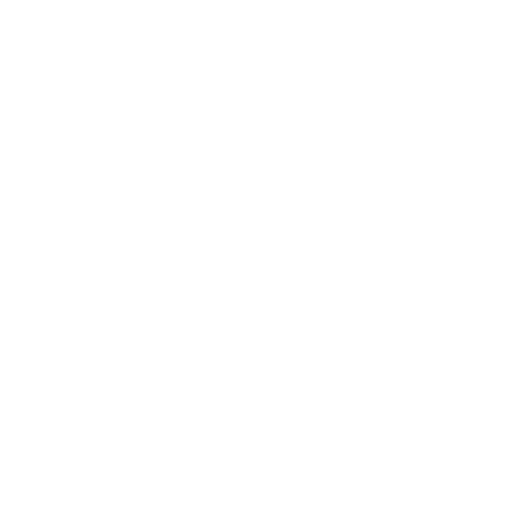
t = 0.00 s
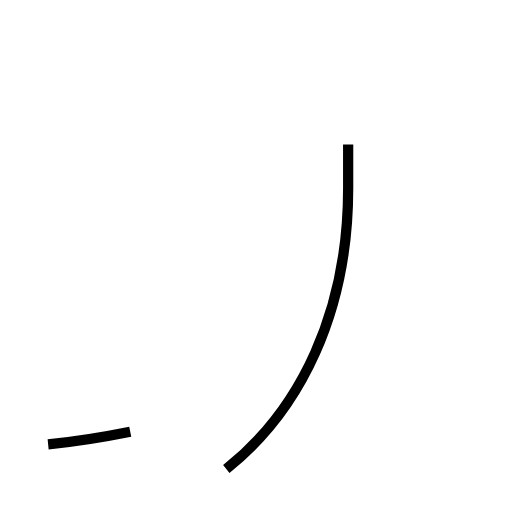
t = 1.30 s
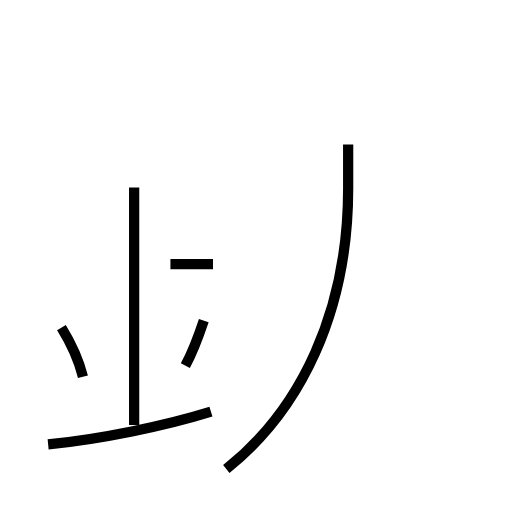
t = 2.67 s
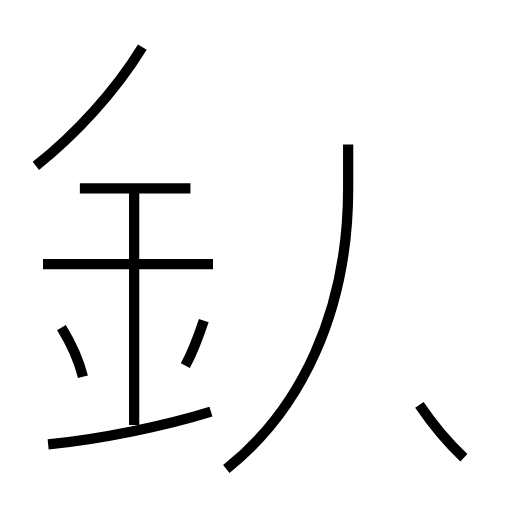
t = 4.04 s
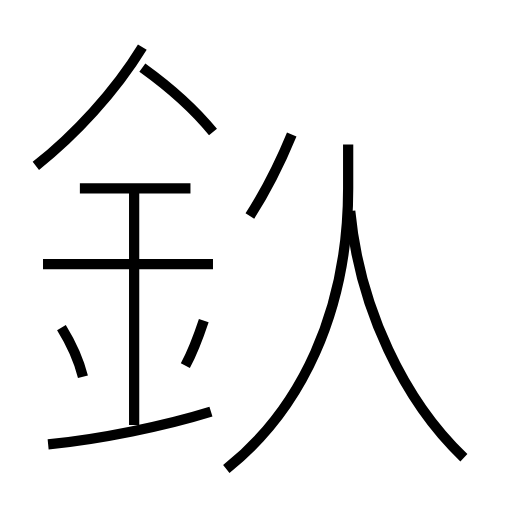
t = 5.19 s
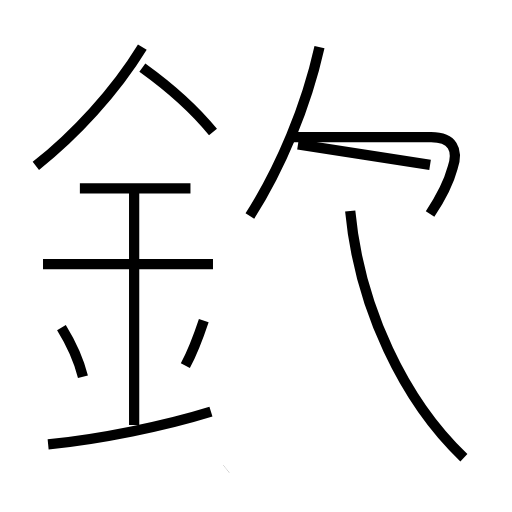
t = 6.56 s

The animated SVG that drew these frames (rendered in a browser with its animation timeline set to each time). Animation: 13 SMIL elements (animate=13); one cycle of 6.56 s.

<?xml version='1.0' encoding='utf-8'?>
<svg viewBox="0.0 -6.0 50.0 50.0" version="1.1" xmlns="http://www.w3.org/2000/svg"><rect x="-1000" y="-1000" width="2000" height="2000" stroke="white" fill="white" /><g style="fill:none;stroke:#000000;stroke-width:1"><path d="M 22.1 1.8 C 29.4 -4.0 34.0 -13.6 34.0 -25.6 L 34.0 -29.9 " transform="translate(0.0 38.0)" stroke-dasharray="35.21642465837415" stroke-dashoffset="35.21642465837415"><animate attributeName="stroke-dashoffset" from="35.21642465837415" to="0" dur="1.0564927397512245s" begin="0s; anim_end.end" fill="freeze" id="anim0" /></path><path d="M 4.7 -0.6 C 9.8 -1.1 16.1 -2.4 20.6 -3.8 " transform="translate(0.0 38.0)" stroke-dasharray="16.24289593431532" stroke-dashoffset="16.24289593431532"><animate attributeName="stroke-dashoffset" from="16.24289593431532" to="0" dur="0.48728687802945964s" begin="anim0.end" fill="freeze" id="anim1" /></path><path d="M 8.1 -7.2 C 7.7 -8.8 6.8 -10.7 6.0 -12.0 " transform="translate(0.0 38.0)" stroke-dasharray="5.257039443396019" stroke-dashoffset="5.257039443396019"><animate attributeName="stroke-dashoffset" from="5.257039443396019" to="0" dur="0.15771118330188058s" begin="anim1.end" fill="freeze" id="anim2" /></path><path d="M 13.1 -2.5 L 13.1 -25.7 " transform="translate(0.0 38.0)" stroke-dasharray="23.2" stroke-dashoffset="23.2"><animate attributeName="stroke-dashoffset" from="23.2" to="0" dur="0.696s" begin="anim2.end" fill="freeze" id="anim3" /></path><path d="M 18.1 -8.3 C 18.8 -9.6 19.4 -11.2 19.9 -12.7 " transform="translate(0.0 38.0)" stroke-dasharray="4.759548649809272" stroke-dashoffset="4.759548649809272"><animate attributeName="stroke-dashoffset" from="4.759548649809272" to="0" dur="0.14278645949427815s" begin="anim3.end" fill="freeze" id="anim4" /></path><path d="M 20.8 -18.2 L 4.2 -18.2 " transform="translate(0.0 38.0)" stroke-dasharray="16.6" stroke-dashoffset="16.6"><animate attributeName="stroke-dashoffset" from="16.6" to="0" dur="0.498s" begin="anim4.end" fill="freeze" id="anim5" /></path><path d="M 18.6 -25.6 L 7.8 -25.6 " transform="translate(0.0 38.0)" stroke-dasharray="10.8" stroke-dashoffset="10.8"><animate attributeName="stroke-dashoffset" from="10.8" to="0" dur="0.324s" begin="anim5.end" fill="freeze" id="anim6" /></path><path d="M 3.5 -27.8 C 7.3 -30.8 11.2 -35.0 13.9 -39.4 " transform="translate(0.0 38.0)" stroke-dasharray="15.654825140880225" stroke-dashoffset="15.654825140880225"><animate attributeName="stroke-dashoffset" from="15.654825140880225" to="0" dur="0.4696447542264067s" begin="anim6.end" fill="freeze" id="anim7" /></path><path d="M 45.3 0.7 C 39.5 -4.8 35.1 -13.9 34.2 -23.4 " transform="translate(0.0 38.0)" stroke-dasharray="27.0707843117022" stroke-dashoffset="27.0707843117022"><animate attributeName="stroke-dashoffset" from="27.0707843117022" to="0" dur="0.812123529351066s" begin="anim7.end" fill="freeze" id="anim8" /></path><path d="M 20.8 -31.1 C 19.1 -33.2 16.4 -35.6 13.9 -37.4 " transform="translate(0.0 38.0)" stroke-dasharray="9.367620501380145" stroke-dashoffset="9.367620501380145"><animate attributeName="stroke-dashoffset" from="9.367620501380145" to="0" dur="0.28102861504140436s" begin="anim8.end" fill="freeze" id="anim9" /></path><path d="M 24.4 -22.9 C 27.4 -27.6 29.9 -33.6 31.2 -39.4 " transform="translate(0.0 38.0)" stroke-dasharray="17.930832625415157" stroke-dashoffset="17.930832625415157"><animate attributeName="stroke-dashoffset" from="17.930832625415157" to="0" dur="0.5379249787624547s" begin="anim9.end" fill="freeze" id="anim10" /></path><path d="M 42.0 -27.9 L 29.1 -29.9 " transform="translate(0.0 38.0)" stroke-dasharray="13.054118124178284" stroke-dashoffset="13.054118124178284"><animate attributeName="stroke-dashoffset" from="13.054118124178284" to="0" dur="0.3916235437253485s" begin="anim10.end" fill="freeze" id="anim11" /></path><path d="M 42.0 -23.1 C 43.0 -24.6 43.8 -26.1 44.2 -27.6 C 44.8 -29.4 44.2 -30.6 42.1 -30.6 L 28.1 -30.6" transform="translate(0.0 38.0)" stroke-dasharray="23.596422454032346" stroke-dashoffset="23.596422454032346"><animate attributeName="stroke-dashoffset" from="23.596422454032346" to="0" dur="0.7078926736209704s" begin="anim11.end" fill="freeze" id="anim_end" /></path></g></svg>
